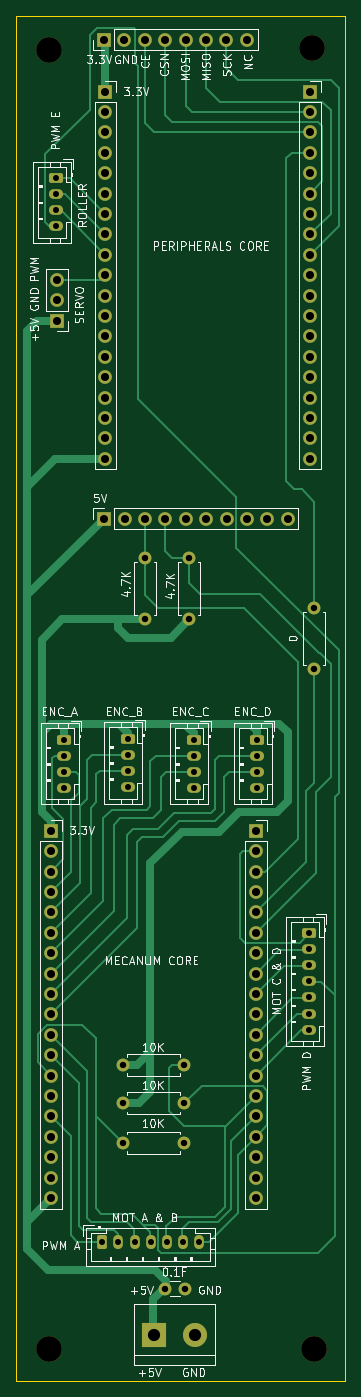
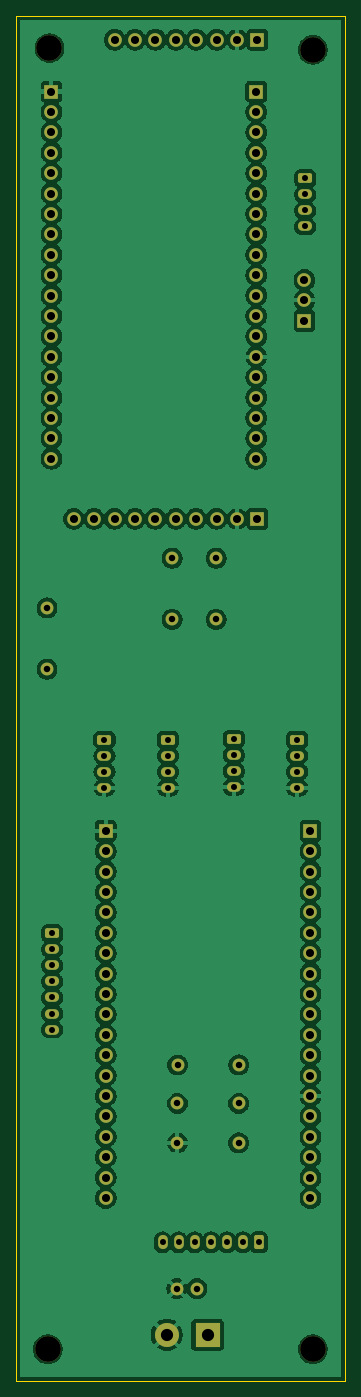
Circuit board: 11 layer files. Board 41.0 x 170.0 mm.
- bottom_copper: logic-B_Cu.gbr (213501 bytes)
- bottom_mask: logic-B_Mask.gbr (6210 bytes)
- paste: logic-B_Paste.gbr (456 bytes)
- bottom_silk: logic-B_Silkscreen.gbr (457 bytes)
- outline: logic-Edge_Cuts.gbr (613 bytes)
- top_copper: logic-F_Cu.gbr (29698 bytes)
- top_mask: logic-F_Mask.gbr (6210 bytes)
- paste: logic-F_Paste.gbr (456 bytes)
- top_silk: logic-F_Silkscreen.gbr (86810 bytes)
- drill: logic-NPTH-drl.gbr (661 bytes)
- drill: logic-PTH-drl.gbr (5231 bytes)

=== bottom_copper: logic-B_Cu.gbr (213501 bytes, source omitted) ===
=== bottom_mask: logic-B_Mask.gbr ===
%TF.GenerationSoftware,KiCad,Pcbnew,9.0.0-rc3*%
%TF.CreationDate,2025-08-01T11:58:27+07:00*%
%TF.ProjectId,logic,6c6f6769-632e-46b6-9963-61645f706362,rev?*%
%TF.SameCoordinates,Original*%
%TF.FileFunction,Soldermask,Bot*%
%TF.FilePolarity,Negative*%
%FSLAX46Y46*%
G04 Gerber Fmt 4.6, Leading zero omitted, Abs format (unit mm)*
G04 Created by KiCad (PCBNEW 9.0.0-rc3) date 2025-08-01 11:58:27*
%MOMM*%
%LPD*%
G01*
G04 APERTURE LIST*
G04 Aperture macros list*
%AMRoundRect*
0 Rectangle with rounded corners*
0 $1 Rounding radius*
0 $2 $3 $4 $5 $6 $7 $8 $9 X,Y pos of 4 corners*
0 Add a 4 corners polygon primitive as box body*
4,1,4,$2,$3,$4,$5,$6,$7,$8,$9,$2,$3,0*
0 Add four circle primitives for the rounded corners*
1,1,$1+$1,$2,$3*
1,1,$1+$1,$4,$5*
1,1,$1+$1,$6,$7*
1,1,$1+$1,$8,$9*
0 Add four rect primitives between the rounded corners*
20,1,$1+$1,$2,$3,$4,$5,0*
20,1,$1+$1,$4,$5,$6,$7,0*
20,1,$1+$1,$6,$7,$8,$9,0*
20,1,$1+$1,$8,$9,$2,$3,0*%
G04 Aperture macros list end*
%ADD10R,1.700000X1.700000*%
%ADD11O,1.700000X1.700000*%
%ADD12RoundRect,0.250000X-0.625000X0.350000X-0.625000X-0.350000X0.625000X-0.350000X0.625000X0.350000X0*%
%ADD13O,1.750000X1.200000*%
%ADD14C,3.200000*%
%ADD15C,1.600000*%
%ADD16O,1.600000X1.600000*%
%ADD17R,3.000000X3.000000*%
%ADD18C,3.000000*%
%ADD19RoundRect,0.250000X-0.350000X-0.625000X0.350000X-0.625000X0.350000X0.625000X-0.350000X0.625000X0*%
%ADD20O,1.200000X1.750000*%
G04 APERTURE END LIST*
D10*
%TO.C,J_RIGHT_HEADERS1*%
X147600000Y-118250000D03*
D11*
X147600000Y-120790000D03*
X147600000Y-123330000D03*
X147600000Y-125870000D03*
X147600000Y-128410000D03*
X147600000Y-130950000D03*
X147600000Y-133490000D03*
X147600000Y-136030000D03*
X147600000Y-138570000D03*
X147600000Y-141110000D03*
X147600000Y-143650000D03*
X147600000Y-146190000D03*
X147600000Y-148730000D03*
X147600000Y-151270000D03*
X147600000Y-153810000D03*
X147600000Y-156350000D03*
X147600000Y-158890000D03*
X147600000Y-161430000D03*
X147600000Y-163970000D03*
%TD*%
D12*
%TO.C,J_LEFT_ENC2*%
X131650000Y-106800000D03*
D13*
X131650000Y-108800000D03*
X131650000Y-110800000D03*
X131650000Y-112800000D03*
%TD*%
D14*
%TO.C,REF\u002A\u002A*%
X154800000Y-182800000D03*
%TD*%
D15*
%TO.C,R_PULLUP5*%
X138660000Y-152200000D03*
D16*
X131040000Y-152200000D03*
%TD*%
D17*
%TO.C,J_LOGIC1*%
X134920000Y-181000000D03*
D18*
X140000000Y-181000000D03*
%TD*%
D15*
%TO.C,R_JUMPER1*%
X154900000Y-90500000D03*
D16*
X154900000Y-98120000D03*
%TD*%
D12*
%TO.C,J_DRV_SIG2*%
X154250000Y-131000000D03*
D13*
X154250000Y-133000000D03*
X154250000Y-135000000D03*
X154250000Y-137000000D03*
X154250000Y-139000000D03*
X154250000Y-141000000D03*
X154250000Y-143000000D03*
%TD*%
D10*
%TO.C,J_IMU1*%
X128710000Y-79400000D03*
D11*
X131250000Y-79400000D03*
X133790000Y-79400000D03*
X136330000Y-79400000D03*
X138870000Y-79400000D03*
X141410000Y-79400000D03*
X143950000Y-79400000D03*
X146490000Y-79400000D03*
X149030000Y-79400000D03*
X151570000Y-79400000D03*
%TD*%
D15*
%TO.C,R_PULLUP3*%
X138650000Y-147400000D03*
D16*
X131030000Y-147400000D03*
%TD*%
D10*
%TO.C,J_LEFT_HEADERS1*%
X122100000Y-118250000D03*
D11*
X122100000Y-120790000D03*
X122100000Y-123330000D03*
X122100000Y-125870000D03*
X122100000Y-128410000D03*
X122100000Y-130950000D03*
X122100000Y-133490000D03*
X122100000Y-136030000D03*
X122100000Y-138570000D03*
X122100000Y-141110000D03*
X122100000Y-143650000D03*
X122100000Y-146190000D03*
X122100000Y-148730000D03*
X122100000Y-151270000D03*
X122100000Y-153810000D03*
X122100000Y-156350000D03*
X122100000Y-158890000D03*
X122100000Y-161430000D03*
X122100000Y-163970000D03*
%TD*%
D14*
%TO.C,REF\u002A\u002A*%
X121800000Y-182800000D03*
%TD*%
D19*
%TO.C,J_DRV_SIG1*%
X128500000Y-169500000D03*
D20*
X130500000Y-169500000D03*
X132500000Y-169500000D03*
X134500000Y-169500000D03*
X136500000Y-169500000D03*
X138500000Y-169500000D03*
X140500000Y-169500000D03*
%TD*%
D12*
%TO.C,J_DRV_SIG_1*%
X122750000Y-37000000D03*
D13*
X122750000Y-39000000D03*
X122750000Y-41000000D03*
X122750000Y-43000000D03*
%TD*%
D14*
%TO.C,REF\u002A\u002A*%
X121800000Y-21000000D03*
%TD*%
D15*
%TO.C,R_PULLUP1*%
X139330000Y-84300000D03*
D16*
X139330000Y-91920000D03*
%TD*%
D12*
%TO.C,J_LEFT_ENC1*%
X123750000Y-106900000D03*
D13*
X123750000Y-108900000D03*
X123750000Y-110900000D03*
X123750000Y-112900000D03*
%TD*%
D15*
%TO.C,R_PULLUP4*%
X131040000Y-157100000D03*
D16*
X138660000Y-157100000D03*
%TD*%
D15*
%TO.C,C_BYPASS1*%
X136250000Y-175250000D03*
X138750000Y-175250000D03*
%TD*%
D10*
%TO.C,J_SERVO1*%
X122850000Y-54740000D03*
D11*
X122850000Y-52200000D03*
X122850000Y-49660000D03*
%TD*%
D14*
%TO.C,REF\u002A\u002A*%
X154600000Y-20800000D03*
%TD*%
D12*
%TO.C,J_RIGHT_ENC1*%
X139850000Y-106900000D03*
D13*
X139850000Y-108900000D03*
X139850000Y-110900000D03*
X139850000Y-112900000D03*
%TD*%
D10*
%TO.C,J_RF1*%
X128700000Y-19750000D03*
D11*
X131240000Y-19750000D03*
X133780000Y-19750000D03*
X136320000Y-19750000D03*
X138860000Y-19750000D03*
X141400000Y-19750000D03*
X143940000Y-19750000D03*
X146480000Y-19750000D03*
%TD*%
D10*
%TO.C,J_LEFT_HEADERS2*%
X128850000Y-26200000D03*
D11*
X128850000Y-28740000D03*
X128850000Y-31280000D03*
X128850000Y-33820000D03*
X128850000Y-36360000D03*
X128850000Y-38900000D03*
X128850000Y-41440000D03*
X128850000Y-43980000D03*
X128850000Y-46520000D03*
X128850000Y-49060000D03*
X128850000Y-51600000D03*
X128850000Y-54140000D03*
X128850000Y-56680000D03*
X128850000Y-59220000D03*
X128850000Y-61760000D03*
X128850000Y-64300000D03*
X128850000Y-66840000D03*
X128850000Y-69380000D03*
X128850000Y-71920000D03*
%TD*%
D12*
%TO.C,J_RIGHT_ENC2*%
X147750000Y-106900000D03*
D13*
X147750000Y-108900000D03*
X147750000Y-110900000D03*
X147750000Y-112900000D03*
%TD*%
D10*
%TO.C,J_RIGHT_HEADERS2*%
X154350000Y-26200000D03*
D11*
X154350000Y-28740000D03*
X154350000Y-31280000D03*
X154350000Y-33820000D03*
X154350000Y-36360000D03*
X154350000Y-38900000D03*
X154350000Y-41440000D03*
X154350000Y-43980000D03*
X154350000Y-46520000D03*
X154350000Y-49060000D03*
X154350000Y-51600000D03*
X154350000Y-54140000D03*
X154350000Y-56680000D03*
X154350000Y-59220000D03*
X154350000Y-61760000D03*
X154350000Y-64300000D03*
X154350000Y-66840000D03*
X154350000Y-69380000D03*
X154350000Y-71920000D03*
%TD*%
D15*
%TO.C,R_PULLUP2*%
X133830000Y-84300000D03*
D16*
X133830000Y-91920000D03*
%TD*%
M02*

=== paste: logic-B_Paste.gbr ===
%TF.GenerationSoftware,KiCad,Pcbnew,9.0.0-rc3*%
%TF.CreationDate,2025-08-01T11:58:27+07:00*%
%TF.ProjectId,logic,6c6f6769-632e-46b6-9963-61645f706362,rev?*%
%TF.SameCoordinates,Original*%
%TF.FileFunction,Paste,Bot*%
%TF.FilePolarity,Positive*%
%FSLAX46Y46*%
G04 Gerber Fmt 4.6, Leading zero omitted, Abs format (unit mm)*
G04 Created by KiCad (PCBNEW 9.0.0-rc3) date 2025-08-01 11:58:27*
%MOMM*%
%LPD*%
G01*
G04 APERTURE LIST*
G04 APERTURE END LIST*
M02*

=== bottom_silk: logic-B_Silkscreen.gbr ===
%TF.GenerationSoftware,KiCad,Pcbnew,9.0.0-rc3*%
%TF.CreationDate,2025-08-01T11:58:27+07:00*%
%TF.ProjectId,logic,6c6f6769-632e-46b6-9963-61645f706362,rev?*%
%TF.SameCoordinates,Original*%
%TF.FileFunction,Legend,Bot*%
%TF.FilePolarity,Positive*%
%FSLAX46Y46*%
G04 Gerber Fmt 4.6, Leading zero omitted, Abs format (unit mm)*
G04 Created by KiCad (PCBNEW 9.0.0-rc3) date 2025-08-01 11:58:27*
%MOMM*%
%LPD*%
G01*
G04 APERTURE LIST*
G04 APERTURE END LIST*
M02*

=== outline: logic-Edge_Cuts.gbr ===
%TF.GenerationSoftware,KiCad,Pcbnew,9.0.0-rc3*%
%TF.CreationDate,2025-08-01T11:58:27+07:00*%
%TF.ProjectId,logic,6c6f6769-632e-46b6-9963-61645f706362,rev?*%
%TF.SameCoordinates,Original*%
%TF.FileFunction,Profile,NP*%
%FSLAX46Y46*%
G04 Gerber Fmt 4.6, Leading zero omitted, Abs format (unit mm)*
G04 Created by KiCad (PCBNEW 9.0.0-rc3) date 2025-08-01 11:58:27*
%MOMM*%
%LPD*%
G01*
G04 APERTURE LIST*
%TA.AperFunction,Profile*%
%ADD10C,0.050000*%
%TD*%
G04 APERTURE END LIST*
D10*
X117750000Y-16750000D02*
X158750000Y-16750000D01*
X158750000Y-186750000D01*
X117750000Y-186750000D01*
X117750000Y-16750000D01*
M02*

=== top_copper: logic-F_Cu.gbr (29698 bytes, source omitted) ===
=== top_mask: logic-F_Mask.gbr ===
%TF.GenerationSoftware,KiCad,Pcbnew,9.0.0-rc3*%
%TF.CreationDate,2025-08-01T11:58:27+07:00*%
%TF.ProjectId,logic,6c6f6769-632e-46b6-9963-61645f706362,rev?*%
%TF.SameCoordinates,Original*%
%TF.FileFunction,Soldermask,Top*%
%TF.FilePolarity,Negative*%
%FSLAX46Y46*%
G04 Gerber Fmt 4.6, Leading zero omitted, Abs format (unit mm)*
G04 Created by KiCad (PCBNEW 9.0.0-rc3) date 2025-08-01 11:58:27*
%MOMM*%
%LPD*%
G01*
G04 APERTURE LIST*
G04 Aperture macros list*
%AMRoundRect*
0 Rectangle with rounded corners*
0 $1 Rounding radius*
0 $2 $3 $4 $5 $6 $7 $8 $9 X,Y pos of 4 corners*
0 Add a 4 corners polygon primitive as box body*
4,1,4,$2,$3,$4,$5,$6,$7,$8,$9,$2,$3,0*
0 Add four circle primitives for the rounded corners*
1,1,$1+$1,$2,$3*
1,1,$1+$1,$4,$5*
1,1,$1+$1,$6,$7*
1,1,$1+$1,$8,$9*
0 Add four rect primitives between the rounded corners*
20,1,$1+$1,$2,$3,$4,$5,0*
20,1,$1+$1,$4,$5,$6,$7,0*
20,1,$1+$1,$6,$7,$8,$9,0*
20,1,$1+$1,$8,$9,$2,$3,0*%
G04 Aperture macros list end*
%ADD10R,1.700000X1.700000*%
%ADD11O,1.700000X1.700000*%
%ADD12RoundRect,0.250000X-0.625000X0.350000X-0.625000X-0.350000X0.625000X-0.350000X0.625000X0.350000X0*%
%ADD13O,1.750000X1.200000*%
%ADD14C,3.200000*%
%ADD15C,1.600000*%
%ADD16O,1.600000X1.600000*%
%ADD17R,3.000000X3.000000*%
%ADD18C,3.000000*%
%ADD19RoundRect,0.250000X-0.350000X-0.625000X0.350000X-0.625000X0.350000X0.625000X-0.350000X0.625000X0*%
%ADD20O,1.200000X1.750000*%
G04 APERTURE END LIST*
D10*
%TO.C,J_RIGHT_HEADERS1*%
X147600000Y-118250000D03*
D11*
X147600000Y-120790000D03*
X147600000Y-123330000D03*
X147600000Y-125870000D03*
X147600000Y-128410000D03*
X147600000Y-130950000D03*
X147600000Y-133490000D03*
X147600000Y-136030000D03*
X147600000Y-138570000D03*
X147600000Y-141110000D03*
X147600000Y-143650000D03*
X147600000Y-146190000D03*
X147600000Y-148730000D03*
X147600000Y-151270000D03*
X147600000Y-153810000D03*
X147600000Y-156350000D03*
X147600000Y-158890000D03*
X147600000Y-161430000D03*
X147600000Y-163970000D03*
%TD*%
D12*
%TO.C,J_LEFT_ENC2*%
X131650000Y-106800000D03*
D13*
X131650000Y-108800000D03*
X131650000Y-110800000D03*
X131650000Y-112800000D03*
%TD*%
D14*
%TO.C,REF\u002A\u002A*%
X154800000Y-182800000D03*
%TD*%
D15*
%TO.C,R_PULLUP5*%
X138660000Y-152200000D03*
D16*
X131040000Y-152200000D03*
%TD*%
D17*
%TO.C,J_LOGIC1*%
X134920000Y-181000000D03*
D18*
X140000000Y-181000000D03*
%TD*%
D15*
%TO.C,R_JUMPER1*%
X154900000Y-90500000D03*
D16*
X154900000Y-98120000D03*
%TD*%
D12*
%TO.C,J_DRV_SIG2*%
X154250000Y-131000000D03*
D13*
X154250000Y-133000000D03*
X154250000Y-135000000D03*
X154250000Y-137000000D03*
X154250000Y-139000000D03*
X154250000Y-141000000D03*
X154250000Y-143000000D03*
%TD*%
D10*
%TO.C,J_IMU1*%
X128710000Y-79400000D03*
D11*
X131250000Y-79400000D03*
X133790000Y-79400000D03*
X136330000Y-79400000D03*
X138870000Y-79400000D03*
X141410000Y-79400000D03*
X143950000Y-79400000D03*
X146490000Y-79400000D03*
X149030000Y-79400000D03*
X151570000Y-79400000D03*
%TD*%
D15*
%TO.C,R_PULLUP3*%
X138650000Y-147400000D03*
D16*
X131030000Y-147400000D03*
%TD*%
D10*
%TO.C,J_LEFT_HEADERS1*%
X122100000Y-118250000D03*
D11*
X122100000Y-120790000D03*
X122100000Y-123330000D03*
X122100000Y-125870000D03*
X122100000Y-128410000D03*
X122100000Y-130950000D03*
X122100000Y-133490000D03*
X122100000Y-136030000D03*
X122100000Y-138570000D03*
X122100000Y-141110000D03*
X122100000Y-143650000D03*
X122100000Y-146190000D03*
X122100000Y-148730000D03*
X122100000Y-151270000D03*
X122100000Y-153810000D03*
X122100000Y-156350000D03*
X122100000Y-158890000D03*
X122100000Y-161430000D03*
X122100000Y-163970000D03*
%TD*%
D14*
%TO.C,REF\u002A\u002A*%
X121800000Y-182800000D03*
%TD*%
D19*
%TO.C,J_DRV_SIG1*%
X128500000Y-169500000D03*
D20*
X130500000Y-169500000D03*
X132500000Y-169500000D03*
X134500000Y-169500000D03*
X136500000Y-169500000D03*
X138500000Y-169500000D03*
X140500000Y-169500000D03*
%TD*%
D12*
%TO.C,J_DRV_SIG_1*%
X122750000Y-37000000D03*
D13*
X122750000Y-39000000D03*
X122750000Y-41000000D03*
X122750000Y-43000000D03*
%TD*%
D14*
%TO.C,REF\u002A\u002A*%
X121800000Y-21000000D03*
%TD*%
D15*
%TO.C,R_PULLUP1*%
X139330000Y-84300000D03*
D16*
X139330000Y-91920000D03*
%TD*%
D12*
%TO.C,J_LEFT_ENC1*%
X123750000Y-106900000D03*
D13*
X123750000Y-108900000D03*
X123750000Y-110900000D03*
X123750000Y-112900000D03*
%TD*%
D15*
%TO.C,R_PULLUP4*%
X131040000Y-157100000D03*
D16*
X138660000Y-157100000D03*
%TD*%
D15*
%TO.C,C_BYPASS1*%
X136250000Y-175250000D03*
X138750000Y-175250000D03*
%TD*%
D10*
%TO.C,J_SERVO1*%
X122850000Y-54740000D03*
D11*
X122850000Y-52200000D03*
X122850000Y-49660000D03*
%TD*%
D14*
%TO.C,REF\u002A\u002A*%
X154600000Y-20800000D03*
%TD*%
D12*
%TO.C,J_RIGHT_ENC1*%
X139850000Y-106900000D03*
D13*
X139850000Y-108900000D03*
X139850000Y-110900000D03*
X139850000Y-112900000D03*
%TD*%
D10*
%TO.C,J_RF1*%
X128700000Y-19750000D03*
D11*
X131240000Y-19750000D03*
X133780000Y-19750000D03*
X136320000Y-19750000D03*
X138860000Y-19750000D03*
X141400000Y-19750000D03*
X143940000Y-19750000D03*
X146480000Y-19750000D03*
%TD*%
D10*
%TO.C,J_LEFT_HEADERS2*%
X128850000Y-26200000D03*
D11*
X128850000Y-28740000D03*
X128850000Y-31280000D03*
X128850000Y-33820000D03*
X128850000Y-36360000D03*
X128850000Y-38900000D03*
X128850000Y-41440000D03*
X128850000Y-43980000D03*
X128850000Y-46520000D03*
X128850000Y-49060000D03*
X128850000Y-51600000D03*
X128850000Y-54140000D03*
X128850000Y-56680000D03*
X128850000Y-59220000D03*
X128850000Y-61760000D03*
X128850000Y-64300000D03*
X128850000Y-66840000D03*
X128850000Y-69380000D03*
X128850000Y-71920000D03*
%TD*%
D12*
%TO.C,J_RIGHT_ENC2*%
X147750000Y-106900000D03*
D13*
X147750000Y-108900000D03*
X147750000Y-110900000D03*
X147750000Y-112900000D03*
%TD*%
D10*
%TO.C,J_RIGHT_HEADERS2*%
X154350000Y-26200000D03*
D11*
X154350000Y-28740000D03*
X154350000Y-31280000D03*
X154350000Y-33820000D03*
X154350000Y-36360000D03*
X154350000Y-38900000D03*
X154350000Y-41440000D03*
X154350000Y-43980000D03*
X154350000Y-46520000D03*
X154350000Y-49060000D03*
X154350000Y-51600000D03*
X154350000Y-54140000D03*
X154350000Y-56680000D03*
X154350000Y-59220000D03*
X154350000Y-61760000D03*
X154350000Y-64300000D03*
X154350000Y-66840000D03*
X154350000Y-69380000D03*
X154350000Y-71920000D03*
%TD*%
D15*
%TO.C,R_PULLUP2*%
X133830000Y-84300000D03*
D16*
X133830000Y-91920000D03*
%TD*%
M02*

=== paste: logic-F_Paste.gbr ===
%TF.GenerationSoftware,KiCad,Pcbnew,9.0.0-rc3*%
%TF.CreationDate,2025-08-01T11:58:27+07:00*%
%TF.ProjectId,logic,6c6f6769-632e-46b6-9963-61645f706362,rev?*%
%TF.SameCoordinates,Original*%
%TF.FileFunction,Paste,Top*%
%TF.FilePolarity,Positive*%
%FSLAX46Y46*%
G04 Gerber Fmt 4.6, Leading zero omitted, Abs format (unit mm)*
G04 Created by KiCad (PCBNEW 9.0.0-rc3) date 2025-08-01 11:58:27*
%MOMM*%
%LPD*%
G01*
G04 APERTURE LIST*
G04 APERTURE END LIST*
M02*

=== top_silk: logic-F_Silkscreen.gbr (86810 bytes, source omitted) ===
=== drill: logic-NPTH-drl.gbr ===
%TF.GenerationSoftware,KiCad,Pcbnew,9.0.0-rc3*%
%TF.CreationDate,2025-08-01T11:58:29+07:00*%
%TF.ProjectId,logic,6c6f6769-632e-46b6-9963-61645f706362,rev?*%
%TF.SameCoordinates,Original*%
%TF.FileFunction,NonPlated,1,2,NPTH,Drill*%
%TF.FilePolarity,Positive*%
%FSLAX46Y46*%
G04 Gerber Fmt 4.6, Leading zero omitted, Abs format (unit mm)*
G04 Created by KiCad (PCBNEW 9.0.0-rc3) date 2025-08-01 11:58:29*
%MOMM*%
%LPD*%
G01*
G04 APERTURE LIST*
%TA.AperFunction,ComponentDrill*%
%ADD10C,3.200000*%
%TD*%
G04 APERTURE END LIST*
D10*
%TO.C,REF\u002A\u002A*%
X121800000Y-21000000D03*
X121800000Y-182800000D03*
X154600000Y-20800000D03*
X154800000Y-182800000D03*
M02*

=== drill: logic-PTH-drl.gbr ===
%TF.GenerationSoftware,KiCad,Pcbnew,9.0.0-rc3*%
%TF.CreationDate,2025-08-01T11:58:29+07:00*%
%TF.ProjectId,logic,6c6f6769-632e-46b6-9963-61645f706362,rev?*%
%TF.SameCoordinates,Original*%
%TF.FileFunction,Plated,1,2,PTH,Drill*%
%TF.FilePolarity,Positive*%
%FSLAX46Y46*%
G04 Gerber Fmt 4.6, Leading zero omitted, Abs format (unit mm)*
G04 Created by KiCad (PCBNEW 9.0.0-rc3) date 2025-08-01 11:58:29*
%MOMM*%
%LPD*%
G01*
G04 APERTURE LIST*
%TA.AperFunction,ComponentDrill*%
%ADD10C,0.750000*%
%TD*%
%TA.AperFunction,ComponentDrill*%
%ADD11C,0.800000*%
%TD*%
%TA.AperFunction,ComponentDrill*%
%ADD12C,1.000000*%
%TD*%
%TA.AperFunction,ComponentDrill*%
%ADD13C,1.520000*%
%TD*%
G04 APERTURE END LIST*
D10*
%TO.C,J_DRV_SIG_1*%
X122750000Y-37000000D03*
X122750000Y-39000000D03*
X122750000Y-41000000D03*
X122750000Y-43000000D03*
%TO.C,J_LEFT_ENC1*%
X123750000Y-106900000D03*
X123750000Y-108900000D03*
X123750000Y-110900000D03*
X123750000Y-112900000D03*
%TO.C,J_DRV_SIG1*%
X128500000Y-169500000D03*
X130500000Y-169500000D03*
%TO.C,J_LEFT_ENC2*%
X131650000Y-106800000D03*
X131650000Y-108800000D03*
X131650000Y-110800000D03*
X131650000Y-112800000D03*
%TO.C,J_DRV_SIG1*%
X132500000Y-169500000D03*
X134500000Y-169500000D03*
X136500000Y-169500000D03*
X138500000Y-169500000D03*
%TO.C,J_RIGHT_ENC1*%
X139850000Y-106900000D03*
X139850000Y-108900000D03*
X139850000Y-110900000D03*
X139850000Y-112900000D03*
%TO.C,J_DRV_SIG1*%
X140500000Y-169500000D03*
%TO.C,J_RIGHT_ENC2*%
X147750000Y-106900000D03*
X147750000Y-108900000D03*
X147750000Y-110900000D03*
X147750000Y-112900000D03*
%TO.C,J_DRV_SIG2*%
X154250000Y-131000000D03*
X154250000Y-133000000D03*
X154250000Y-135000000D03*
X154250000Y-137000000D03*
X154250000Y-139000000D03*
X154250000Y-141000000D03*
X154250000Y-143000000D03*
D11*
%TO.C,R_PULLUP3*%
X131030000Y-147400000D03*
%TO.C,R_PULLUP5*%
X131040000Y-152200000D03*
%TO.C,R_PULLUP4*%
X131040000Y-157100000D03*
%TO.C,R_PULLUP2*%
X133830000Y-84300000D03*
X133830000Y-91920000D03*
%TO.C,C_BYPASS1*%
X136250000Y-175250000D03*
%TO.C,R_PULLUP3*%
X138650000Y-147400000D03*
%TO.C,R_PULLUP5*%
X138660000Y-152200000D03*
%TO.C,R_PULLUP4*%
X138660000Y-157100000D03*
%TO.C,C_BYPASS1*%
X138750000Y-175250000D03*
%TO.C,R_PULLUP1*%
X139330000Y-84300000D03*
X139330000Y-91920000D03*
%TO.C,R_JUMPER1*%
X154900000Y-90500000D03*
X154900000Y-98120000D03*
D12*
%TO.C,J_LEFT_HEADERS1*%
X122100000Y-118250000D03*
X122100000Y-120790000D03*
X122100000Y-123330000D03*
X122100000Y-125870000D03*
X122100000Y-128410000D03*
X122100000Y-130950000D03*
X122100000Y-133490000D03*
X122100000Y-136030000D03*
X122100000Y-138570000D03*
X122100000Y-141110000D03*
X122100000Y-143650000D03*
X122100000Y-146190000D03*
X122100000Y-148730000D03*
X122100000Y-151270000D03*
X122100000Y-153810000D03*
X122100000Y-156350000D03*
X122100000Y-158890000D03*
X122100000Y-161430000D03*
X122100000Y-163970000D03*
%TO.C,J_SERVO1*%
X122850000Y-49660000D03*
X122850000Y-52200000D03*
X122850000Y-54740000D03*
%TO.C,J_RF1*%
X128700000Y-19750000D03*
%TO.C,J_IMU1*%
X128710000Y-79400000D03*
%TO.C,J_LEFT_HEADERS2*%
X128850000Y-26200000D03*
X128850000Y-28740000D03*
X128850000Y-31280000D03*
X128850000Y-33820000D03*
X128850000Y-36360000D03*
X128850000Y-38900000D03*
X128850000Y-41440000D03*
X128850000Y-43980000D03*
X128850000Y-46520000D03*
X128850000Y-49060000D03*
X128850000Y-51600000D03*
X128850000Y-54140000D03*
X128850000Y-56680000D03*
X128850000Y-59220000D03*
X128850000Y-61760000D03*
X128850000Y-64300000D03*
X128850000Y-66840000D03*
X128850000Y-69380000D03*
X128850000Y-71920000D03*
%TO.C,J_RF1*%
X131240000Y-19750000D03*
%TO.C,J_IMU1*%
X131250000Y-79400000D03*
%TO.C,J_RF1*%
X133780000Y-19750000D03*
%TO.C,J_IMU1*%
X133790000Y-79400000D03*
%TO.C,J_RF1*%
X136320000Y-19750000D03*
%TO.C,J_IMU1*%
X136330000Y-79400000D03*
%TO.C,J_RF1*%
X138860000Y-19750000D03*
%TO.C,J_IMU1*%
X138870000Y-79400000D03*
%TO.C,J_RF1*%
X141400000Y-19750000D03*
%TO.C,J_IMU1*%
X141410000Y-79400000D03*
%TO.C,J_RF1*%
X143940000Y-19750000D03*
%TO.C,J_IMU1*%
X143950000Y-79400000D03*
%TO.C,J_RF1*%
X146480000Y-19750000D03*
%TO.C,J_IMU1*%
X146490000Y-79400000D03*
%TO.C,J_RIGHT_HEADERS1*%
X147600000Y-118250000D03*
X147600000Y-120790000D03*
X147600000Y-123330000D03*
X147600000Y-125870000D03*
X147600000Y-128410000D03*
X147600000Y-130950000D03*
X147600000Y-133490000D03*
X147600000Y-136030000D03*
X147600000Y-138570000D03*
X147600000Y-141110000D03*
X147600000Y-143650000D03*
X147600000Y-146190000D03*
X147600000Y-148730000D03*
X147600000Y-151270000D03*
X147600000Y-153810000D03*
X147600000Y-156350000D03*
X147600000Y-158890000D03*
X147600000Y-161430000D03*
X147600000Y-163970000D03*
%TO.C,J_IMU1*%
X149030000Y-79400000D03*
X151570000Y-79400000D03*
%TO.C,J_RIGHT_HEADERS2*%
X154350000Y-26200000D03*
X154350000Y-28740000D03*
X154350000Y-31280000D03*
X154350000Y-33820000D03*
X154350000Y-36360000D03*
X154350000Y-38900000D03*
X154350000Y-41440000D03*
X154350000Y-43980000D03*
X154350000Y-46520000D03*
X154350000Y-49060000D03*
X154350000Y-51600000D03*
X154350000Y-54140000D03*
X154350000Y-56680000D03*
X154350000Y-59220000D03*
X154350000Y-61760000D03*
X154350000Y-64300000D03*
X154350000Y-66840000D03*
X154350000Y-69380000D03*
X154350000Y-71920000D03*
D13*
%TO.C,J_LOGIC1*%
X134920000Y-181000000D03*
X140000000Y-181000000D03*
M02*
